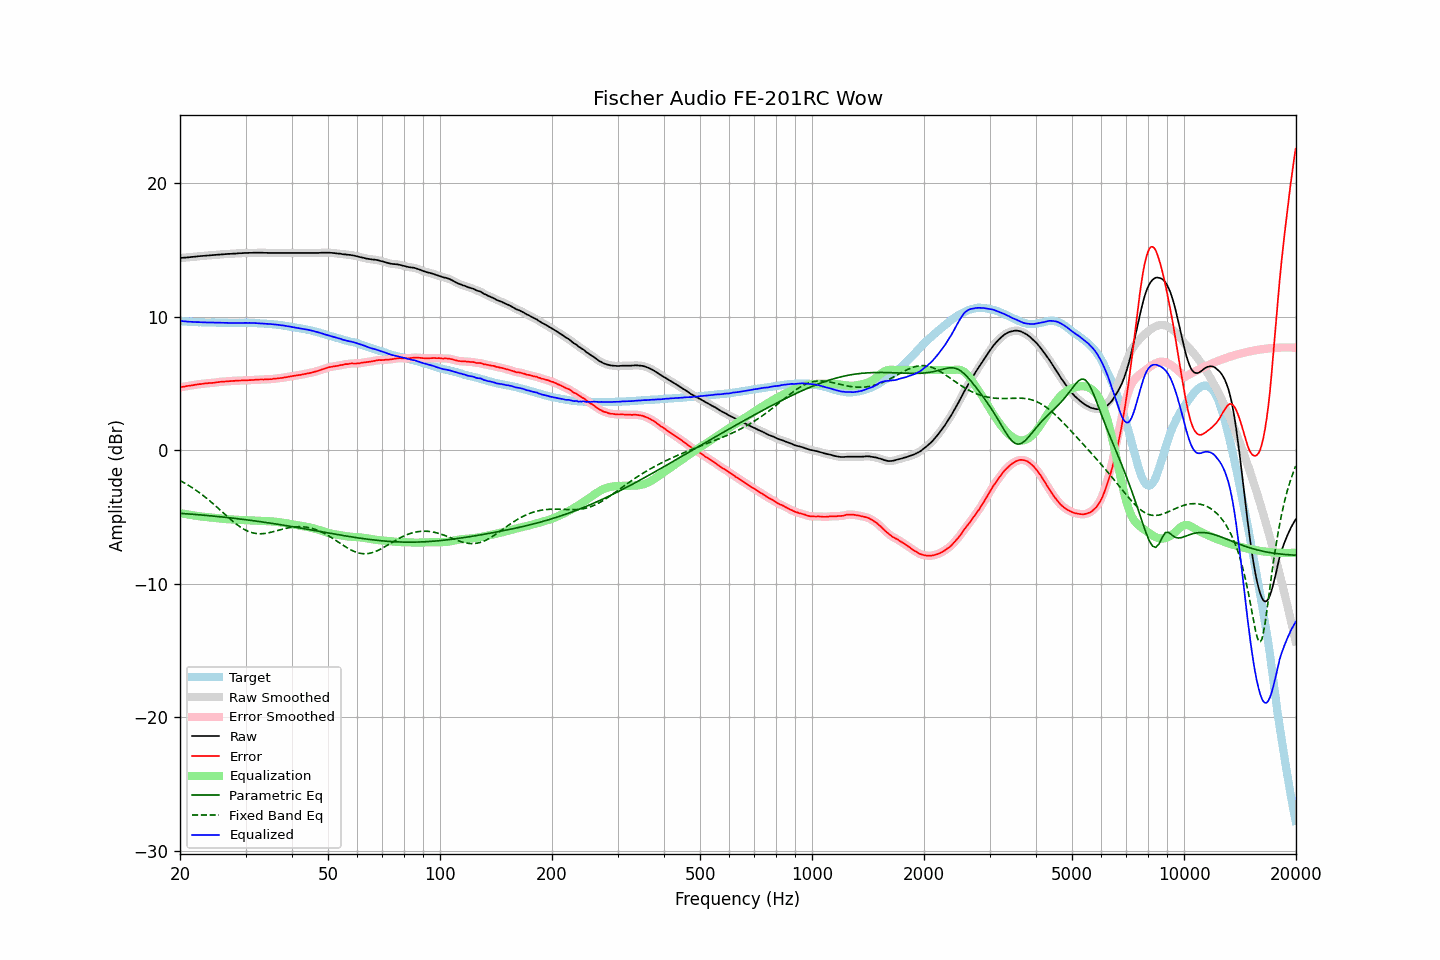

Data behind this chart, as committed beside it:
frequency, raw, error, smoothed, error_smoothed, equalization, parametric_eq, fixed_band_eq, equalized_raw, equalized_smoothed, target
20.00, 14.38, 4.70, 14.38, 4.71, -4.71, -4.72, -2.27, 9.68, 9.68, 9.68
20.20, 14.39, 4.73, 14.39, 4.73, -4.73, -4.73, -2.33, 9.67, 9.67, 9.66
20.40, 14.40, 4.75, 14.40, 4.75, -4.75, -4.74, -2.40, 9.65, 9.65, 9.65
20.61, 14.41, 4.76, 14.41, 4.77, -4.77, -4.75, -2.47, 9.64, 9.64, 9.65
20.81, 14.42, 4.79, 14.42, 4.79, -4.79, -4.76, -2.54, 9.63, 9.63, 9.63
21.02, 14.43, 4.81, 14.43, 4.81, -4.81, -4.77, -2.61, 9.62, 9.62, 9.62
21.23, 14.44, 4.83, 14.45, 4.83, -4.83, -4.78, -2.68, 9.61, 9.61, 9.61
21.44, 14.46, 4.85, 14.46, 4.85, -4.85, -4.78, -2.76, 9.61, 9.61, 9.62
21.66, 14.47, 4.87, 14.47, 4.87, -4.87, -4.79, -2.84, 9.60, 9.60, 9.61
21.87, 14.48, 4.89, 14.48, 4.89, -4.89, -4.80, -2.92, 9.59, 9.60, 9.60
22.09, 14.49, 4.91, 14.50, 4.91, -4.91, -4.81, -3.00, 9.59, 9.59, 9.59
22.31, 14.51, 4.93, 14.51, 4.93, -4.92, -4.82, -3.08, 9.59, 9.59, 9.59
22.54, 14.52, 4.95, 14.52, 4.94, -4.94, -4.83, -3.17, 9.58, 9.58, 9.57
22.76, 14.53, 4.95, 14.53, 4.96, -4.96, -4.84, -3.26, 9.58, 9.58, 9.58
22.99, 14.54, 4.97, 14.54, 4.97, -4.97, -4.85, -3.35, 9.57, 9.57, 9.57
23.22, 14.55, 4.99, 14.55, 4.99, -4.99, -4.87, -3.45, 9.57, 9.57, 9.56
23.45, 14.56, 5.00, 14.56, 5.00, -5.00, -4.88, -3.54, 9.57, 9.57, 9.56
23.69, 14.57, 5.01, 14.57, 5.01, -5.01, -4.89, -3.64, 9.56, 9.56, 9.56
23.92, 14.58, 5.02, 14.58, 5.02, -5.02, -4.90, -3.74, 9.56, 9.56, 9.56
24.16, 14.59, 5.03, 14.59, 5.03, -5.03, -4.91, -3.84, 9.56, 9.56, 9.56
24.40, 14.60, 5.03, 14.60, 5.04, -5.04, -4.92, -3.94, 9.56, 9.56, 9.57
24.65, 14.61, 5.05, 14.61, 5.05, -5.06, -4.93, -4.05, 9.56, 9.56, 9.57
24.89, 14.62, 5.07, 14.62, 5.06, -5.07, -4.94, -4.15, 9.55, 9.55, 9.56
25.14, 14.63, 5.09, 14.63, 5.08, -5.08, -4.96, -4.26, 9.55, 9.55, 9.55
25.39, 14.64, 5.10, 14.64, 5.10, -5.10, -4.97, -4.37, 9.55, 9.55, 9.54
25.65, 14.65, 5.12, 14.65, 5.12, -5.11, -4.98, -4.48, 9.54, 9.54, 9.53
25.91, 14.66, 5.13, 14.66, 5.13, -5.12, -4.99, -4.59, 9.54, 9.54, 9.53
26.16, 14.67, 5.13, 14.67, 5.14, -5.14, -5.01, -4.70, 9.54, 9.53, 9.54
26.43, 14.67, 5.14, 14.68, 5.14, -5.15, -5.02, -4.81, 9.53, 9.53, 9.53
26.69, 14.68, 5.15, 14.68, 5.15, -5.16, -5.03, -4.91, 9.53, 9.53, 9.53
26.96, 14.69, 5.17, 14.69, 5.17, -5.17, -5.05, -5.02, 9.53, 9.52, 9.53
27.23, 14.69, 5.18, 14.70, 5.18, -5.17, -5.06, -5.13, 9.52, 9.52, 9.52
27.50, 14.70, 5.19, 14.70, 5.18, -5.18, -5.07, -5.23, 9.52, 9.52, 9.52
27.77, 14.71, 5.19, 14.71, 5.19, -5.19, -5.09, -5.33, 9.52, 9.52, 9.52
28.05, 14.71, 5.19, 14.72, 5.20, -5.20, -5.10, -5.43, 9.52, 9.52, 9.52
28.33, 14.72, 5.20, 14.72, 5.20, -5.20, -5.11, -5.53, 9.52, 9.52, 9.52
28.62, 14.73, 5.21, 14.73, 5.21, -5.21, -5.13, -5.62, 9.52, 9.52, 9.52
28.90, 14.74, 5.22, 14.74, 5.22, -5.21, -5.14, -5.70, 9.53, 9.52, 9.53
29.19, 14.74, 5.22, 14.75, 5.22, -5.22, -5.16, -5.79, 9.52, 9.53, 9.53
29.48, 14.75, 5.23, 14.75, 5.23, -5.22, -5.17, -5.86, 9.53, 9.53, 9.52
29.78, 14.76, 5.24, 14.76, 5.23, -5.23, -5.19, -5.93, 9.53, 9.53, 9.52
30.08, 14.76, 5.22, 14.76, 5.23, -5.23, -5.20, -5.99, 9.53, 9.53, 9.54
30.38, 14.76, 5.23, 14.77, 5.24, -5.24, -5.22, -6.05, 9.52, 9.53, 9.53
30.68, 14.77, 5.25, 14.77, 5.24, -5.24, -5.23, -6.10, 9.53, 9.53, 9.53
30.99, 14.77, 5.25, 14.77, 5.25, -5.25, -5.25, -6.14, 9.52, 9.52, 9.52
31.30, 14.77, 5.25, 14.78, 5.26, -5.26, -5.27, -6.18, 9.52, 9.52, 9.52
31.61, 14.78, 5.26, 14.78, 5.26, -5.26, -5.28, -6.21, 9.52, 9.52, 9.52
31.93, 14.78, 5.27, 14.78, 5.27, -5.27, -5.30, -6.23, 9.51, 9.51, 9.51
32.24, 14.78, 5.28, 14.78, 5.28, -5.28, -5.31, -6.24, 9.51, 9.51, 9.51
32.57, 14.78, 5.29, 14.78, 5.29, -5.28, -5.33, -6.25, 9.50, 9.50, 9.49
32.89, 14.78, 5.29, 14.78, 5.29, -5.29, -5.35, -6.25, 9.49, 9.49, 9.49
33.22, 14.78, 5.30, 14.78, 5.29, -5.29, -5.37, -6.25, 9.49, 9.49, 9.49
33.55, 14.77, 5.29, 14.78, 5.30, -5.30, -5.38, -6.24, 9.48, 9.48, 9.48
33.89, 14.77, 5.30, 14.77, 5.30, -5.30, -5.40, -6.22, 9.47, 9.47, 9.47
34.23, 14.77, 5.31, 14.77, 5.31, -5.31, -5.42, -6.21, 9.47, 9.46, 9.46
34.57, 14.76, 5.31, 14.77, 5.31, -5.31, -5.44, -6.18, 9.45, 9.45, 9.46
34.92, 14.76, 5.32, 14.76, 5.32, -5.32, -5.45, -6.16, 9.44, 9.44, 9.44
35.27, 14.76, 5.31, 14.76, 5.32, -5.33, -5.47, -6.13, 9.43, 9.43, 9.45
35.62, 14.76, 5.35, 14.76, 5.34, -5.34, -5.49, -6.10, 9.42, 9.42, 9.42
35.97, 14.76, 5.35, 14.76, 5.35, -5.35, -5.51, -6.07, 9.41, 9.41, 9.41
... 635 more rows
